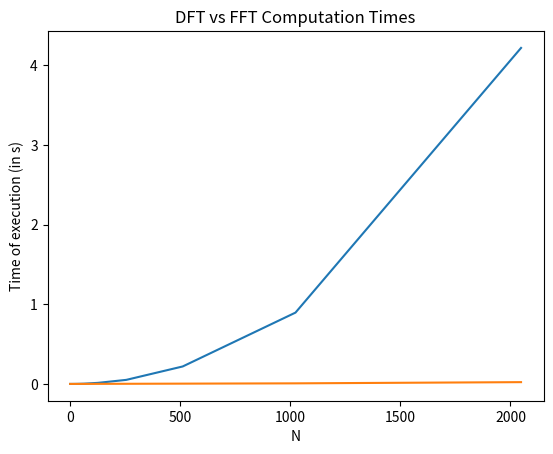

Write the Python code that produced this figure. (Note: this script raises an exception after producing the figure.)
import numpy as np
import matplotlib.pyplot as plt
import time


def dft(x):
	n = len(x)
	W = np.zeros((n,n),dtype=np.complex128)
	for i in range(n):
		for j in range(n):
				W[i][j] = np.exp(-2j*np.pi*i*j/n)
	return np.matmul(W,x)

def fft(x):	
	n = len(x)
	if(n == 1):
		return x
	
	if(n == 2):
		return np.hstack((x[0]+x[1], x[0]-x[1]))
	
	X1 = fft(x[::2])
	X2 = fft(x[1::2])
	
	D = np.zeros((n//2,), dtype=np.complex128)
	for i in range(n//2):
		D[i] = np.exp(-2j*np.pi*i/n)
	
	X_u = X1 + D*X2
	X_l = X1 - D*X2
	
	return np.hstack((X_u,X_l))


dft_time = np.zeros(12)
fft_time = np.zeros(12)

for i in range(12):
	N = 2**i
	x = np.random.randint(1,5,size=N)
	t1 = time.time()
	X_d = dft(x)
	t2 = time.time()
	X = fft(x)
	t3 = time.time()
	dft_time[i] = t2-t1
	fft_time[i] = t3-t2
	
axis = 2**np.arange(12)
plt.plot(axis, dft_time, label = 'DFT Computation Time')
plt.plot(axis, fft_time, label = 'FFT Computation Time')
plt.title('DFT vs FFT Computation Times')
plt.xlabel('N')
plt.ylabel('Time of execution (in s)')
plt.xscale('log', basex=2)
plt.grid()
plt.legend()
plt.savefig('../fig/ee18btech11019_3.eps')
plt.show()
